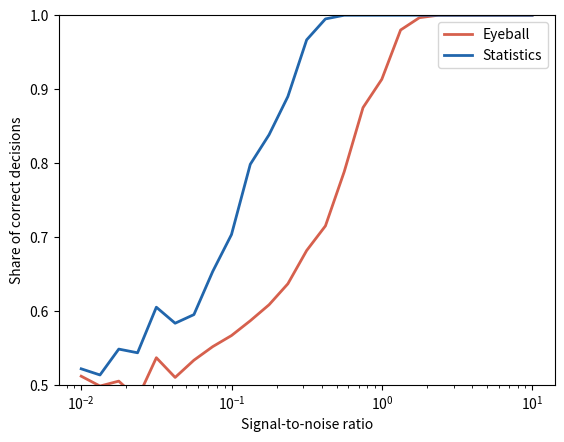

Source code (Python):
# That narrow beach: where statistics beats eyeballing the data.
import numpy as np
import matplotlib.pyplot as plt

n = 30  # observations per decision
rng = np.random.default_rng(135)

# For each signal-to-noise ratio, 600 decisions about the sign of an effect
snr = 10 ** (-2 + np.arange(25) * 0.125)
eye, stat = [], []
for s in snr:
    sign = np.where(rng.uniform(size=600) < 0.5, 1, -1)
    y = rng.normal(sign[:, None] * s, 1, (600, n))
    glance = np.median(y[:, :3], axis=1)  # eyeball: a quick look at 3 points
    eye.append(np.mean(np.sign(glance) == sign))
    stat.append(np.mean(np.sign(y.mean(axis=1)) == sign))
eye, stat = np.array(eye), np.array(stat)
k = np.argmax(stat - eye)
print(f"Statistics helps most at signal/noise {snr[k]:.2g}: "
      f"{100 * stat[k]:.0f}% right vs {100 * eye[k]:.0f}% by eye")

plt.semilogx(snr, eye, color="#d6604d", linewidth=2, label="Eyeball")
plt.semilogx(snr, stat, color="#2166ac", linewidth=2, label="Statistics")
plt.ylim(0.5, 1)
plt.xlabel("Signal-to-noise ratio")
plt.ylabel("Share of correct decisions")
plt.legend()
plt.show()
